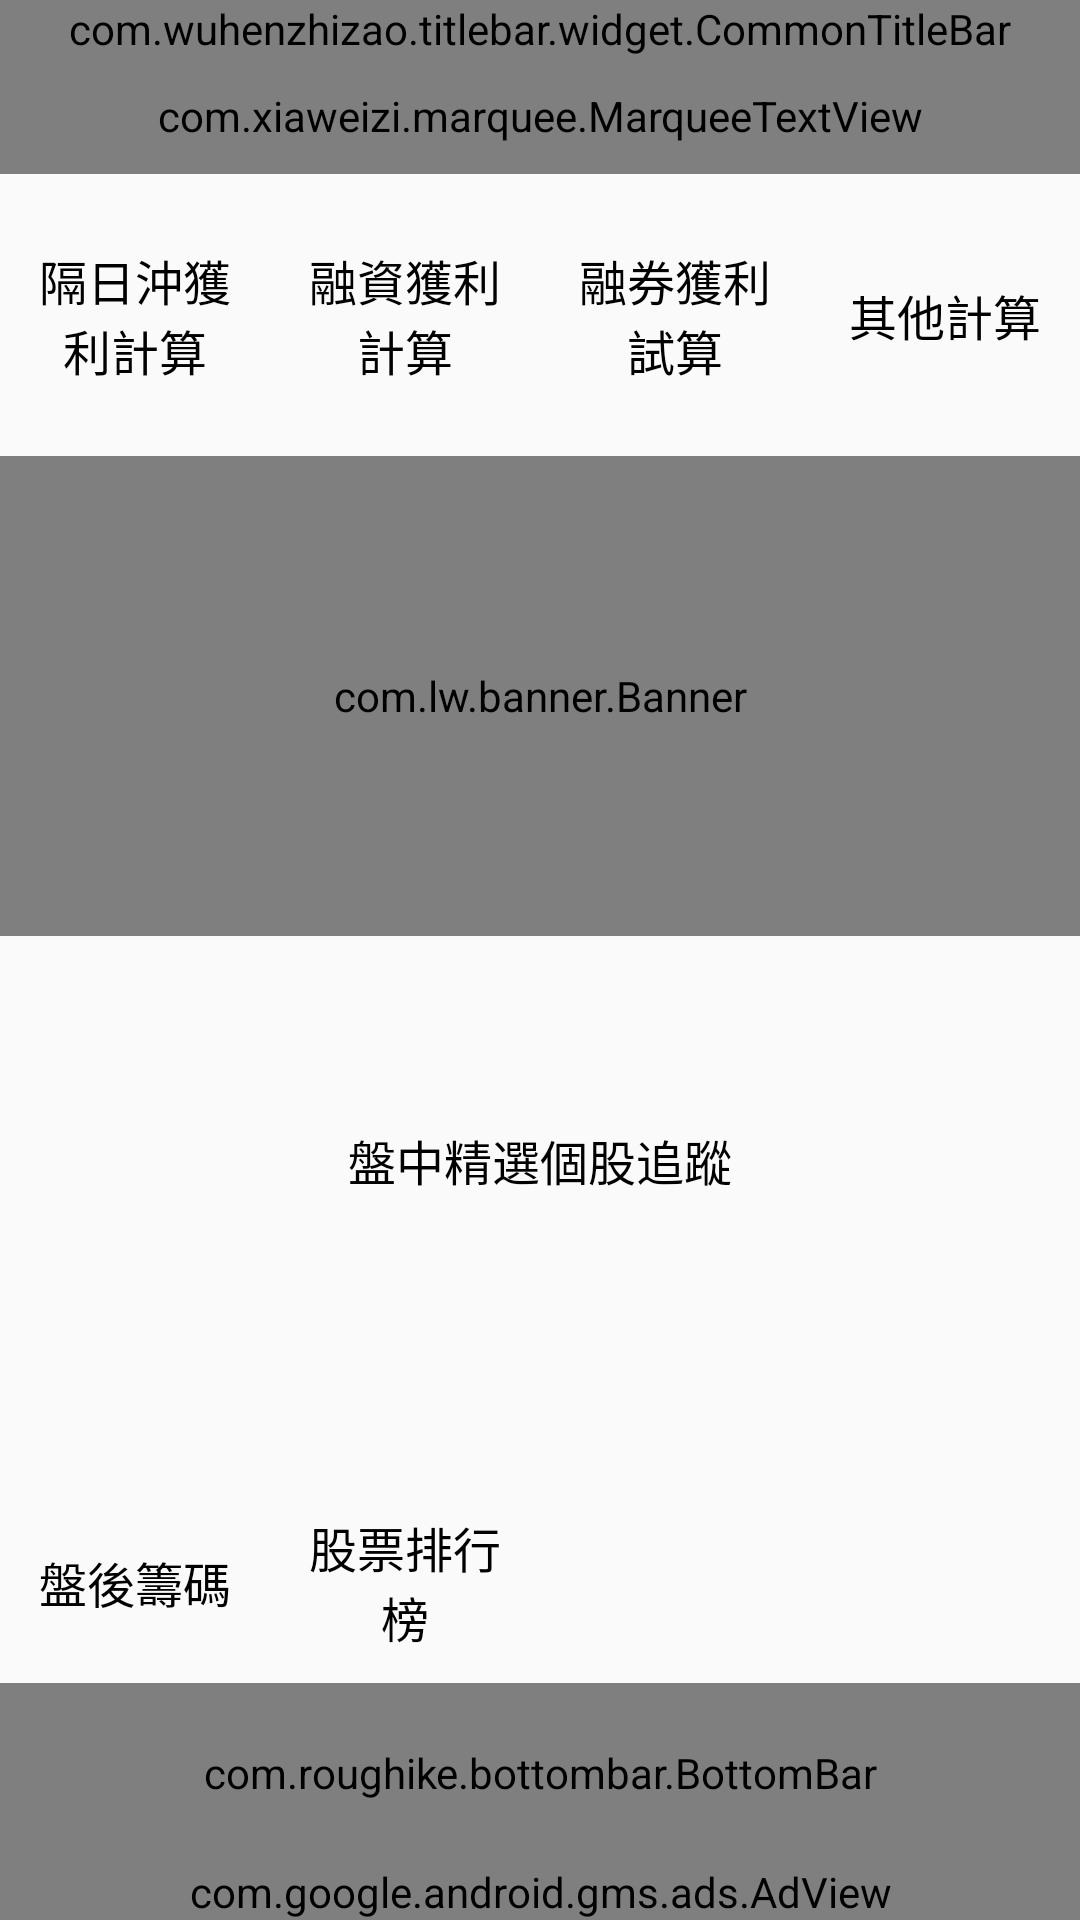

Produce the Android XML layout that renders to this screen, including the resource entries it uses.
<!-- AndroidManifest.xml: activity theme Theme.AppCompat.Light.NoActionBar -->
<!-- res/layout/activity_main.xml -->
<?xml version="1.0" encoding="utf-8"?>
<RelativeLayout xmlns:android="http://schemas.android.com/apk/res/android"
    xmlns:app="http://schemas.android.com/apk/res-auto"
    xmlns:tools="http://schemas.android.com/tools"
    xmlns:titlebar="http://schemas.android.com/apk/res-auto"
    android:layout_width="match_parent"
    android:layout_height="match_parent"
    tools:context=".MainActivity"
    android:id="@+id/activity_main"
    android:orientation="vertical">
    <com.wuhenzhizao.titlebar.widget.CommonTitleBar
        android:id="@+id/titlebar"
        android:layout_width="match_parent"
        android:layout_height="wrap_content"
        titlebar:titleBarColor="#ffffff"
        titlebar:statusBarColor="#ffffff"
        titlebar:fillStatusBar="true"
        titlebar:centerText="股票獲利計算機"
        titlebar:centerTextColor="#000000"
        titlebar:statusBarMode="dark"
        titlebar:centerTextSize="14dp"
        titlebar:titleBarHeight="60dp"
        titlebar:centerType="textView"
        titlebar:rightType="textView"
        app:leftText="會員中心"
        titlebar:leftType = "textView"/>

    <RelativeLayout
        android:focusable="true"
        android:layout_above="@+id/adView"
        android:layout_below="@+id/titlebar"
        android:layout_width="match_parent"
        android:layout_height="match_parent"
        >
        <com.xiaweizi.marquee.MarqueeTextView
            android:id="@+id/marquee1"
            android:layout_width="match_parent"
            android:layout_height="wrap_content"
            android:padding="10dp"
            android:textColor="#ff0000"
            android:textSize="18sp"
            app:scroll_first_delay="0"
            app:scroll_interval="8000"
            app:scroll_mode="mode_forever" />
        <LinearLayout
            android:orientation="vertical"
            android:layout_below="@+id/marquee1"
            android:id="@+id/top_layout"
            android:layout_width="match_parent"
            android:layout_height="match_parent"
            >
            <LinearLayout
                android:orientation="horizontal"
                android:layout_width="match_parent"
                android:layout_height="match_parent"
                android:layout_weight="5"
                >
                <RelativeLayout
                    android:id="@+id/layout_1"
                    android:layout_weight="1"
                    android:layout_width="match_parent"
                    android:layout_height="match_parent"
                    >
                    <TextView
                        android:layout_marginRight="8dp"
                        android:layout_marginLeft="8dp"
                        android:textColor="#000000"
                        android:gravity="center"
                        android:textSize="16dp"
                        android:text="隔日沖獲利計算"
                        android:layout_width="match_parent"
                        android:layout_height="match_parent"
                        ></TextView>

                </RelativeLayout>
                <RelativeLayout
                    android:id="@+id/layout_2"

                    android:layout_weight="1"
                    android:layout_width="match_parent"
                    android:layout_height="match_parent"
                    >
                    <TextView
                        android:layout_marginRight="8dp"
                        android:layout_marginLeft="8dp"
                        android:textColor="#000000"
                        android:gravity="center"
                        android:textSize="16dp"
                        android:text="融資獲利計算"
                        android:layout_width="match_parent"
                        android:layout_height="match_parent"
                        ></TextView>
                </RelativeLayout>
                <RelativeLayout
                    android:id="@+id/layout_3"

                    android:layout_weight="1"
                    android:layout_width="match_parent"
                    android:layout_height="match_parent"
                    >
                    <TextView
                        android:layout_marginRight="8dp"
                        android:layout_marginLeft="8dp"
                        android:textColor="#000000"
                        android:gravity="center"
                        android:textSize="16dp"
                        android:text="融券獲利試算"
                        android:layout_width="match_parent"
                        android:layout_height="match_parent"
                        ></TextView>
                </RelativeLayout>
                <RelativeLayout
                    android:id="@+id/layout_4"

                    android:layout_weight="1"
                    android:layout_width="match_parent"
                    android:layout_height="match_parent"
                    >
                    <TextView
                        android:layout_marginRight="8dp"
                        android:layout_marginLeft="8dp"
                        android:textColor="#000000"
                        android:gravity="center"
                        android:textSize="16dp"
                        android:text="其他計算"
                        android:layout_width="match_parent"
                        android:layout_height="match_parent"
                        ></TextView>
                </RelativeLayout>


            </LinearLayout>
            <LinearLayout
                android:layout_width="match_parent"
                android:layout_height="match_parent"
                android:layout_weight="4"
                >
                <com.lw.banner.Banner
                    android:id="@+id/banner"
                    android:layout_width="match_parent"
                    android:layout_height="160dp" />

            </LinearLayout>
            <LinearLayout
                android:orientation="horizontal"
                android:layout_width="match_parent"
                android:layout_height="match_parent"
                android:layout_weight="5"
                >
                <RelativeLayout
                    android:id="@+id/layout_5"

                    android:layout_weight="1"
                    android:layout_width="match_parent"
                    android:layout_height="match_parent"
                    >
                    <TextView
                        android:layout_marginRight="8dp"
                        android:layout_marginLeft="8dp"
                        android:textColor="#000000"
                        android:gravity="center"
                        android:textSize="16dp"
                        android:text="盤中精選個股追蹤"
                        android:layout_width="match_parent"
                        android:layout_height="match_parent"
                        ></TextView>

                </RelativeLayout>
            </LinearLayout>
            <LinearLayout
                android:orientation="horizontal"
                android:layout_width="match_parent"
                android:layout_height="match_parent"
                android:layout_weight="4"
                >
                <RelativeLayout
                    android:id="@+id/layout_6"

                    android:layout_weight="1"
                    android:layout_width="match_parent"
                    android:layout_height="match_parent"
                    >
                    <TextView
                        android:layout_marginRight="8dp"
                        android:layout_marginLeft="8dp"
                        android:textColor="#000000"
                        android:gravity="center"
                        android:textSize="16dp"
                        android:text="盤後籌碼"
                        android:layout_width="match_parent"
                        android:layout_height="match_parent"
                        ></TextView>

                </RelativeLayout>
                <RelativeLayout
                    android:id="@+id/layout_7"
                    android:layout_weight="1"
                    android:layout_width="match_parent"
                    android:layout_height="match_parent"
                    >
                    <TextView
                        android:text="股票排行榜"
                        android:layout_marginRight="8dp"
                        android:layout_marginLeft="8dp"
                        android:textColor="#000000"
                        android:gravity="center"
                        android:textSize="16dp"
                        android:layout_width="match_parent"
                        android:layout_height="match_parent"
                        ></TextView>
                </RelativeLayout>
                <RelativeLayout
                    android:layout_weight="1"
                    android:layout_width="match_parent"
                    android:layout_height="match_parent"
                    >
                    <TextView
                        android:layout_marginRight="8dp"
                        android:layout_marginLeft="8dp"
                        android:textColor="#000000"
                        android:gravity="center"
                        android:textSize="16dp"
                        android:layout_width="match_parent"
                        android:layout_height="match_parent"
                        ></TextView>
                </RelativeLayout>
                <RelativeLayout
                    android:layout_weight="1"
                    android:layout_width="match_parent"
                    android:layout_height="match_parent"
                    >
                    <TextView
                        android:layout_marginRight="8dp"
                        android:layout_marginLeft="8dp"
                        android:textColor="#000000"
                        android:gravity="center"
                        android:textSize="16dp"
                        android:layout_width="match_parent"
                        android:layout_height="match_parent"
                        ></TextView>
                </RelativeLayout>


            </LinearLayout>


        </LinearLayout>




        <com.roughike.bottombar.BottomBar
            android:focusable="false"
            app:bb_showShadow="true"
            app:bb_badgesHideWhenActive="true"
            app:bb_inActiveTabColor="#222222"
            app:bb_activeTabColor ="#222222"
            android:id="@+id/bottomBar"
            android:layout_width="match_parent"
            android:layout_height="60dp"
            android:layout_alignParentBottom="true"
            app:bb_tabXmlResource="@xml/bottombar_tabs" />


    </RelativeLayout>


    <com.google.android.gms.ads.AdView
        xmlns:ads="http://schemas.android.com/apk/res-auto"
        android:id="@+id/adView"
        android:layout_width="match_parent"
        android:layout_height="wrap_content"
        android:layout_centerHorizontal="true"
        android:layout_alignParentBottom="true"
        ads:adSize="BANNER"
        ads:adUnitId="ca-app-pub-7019441527375550/9592159821">
    </com.google.android.gms.ads.AdView>
</RelativeLayout>
<!-- resources referenced by this layout -->
<resources>

</resources>
